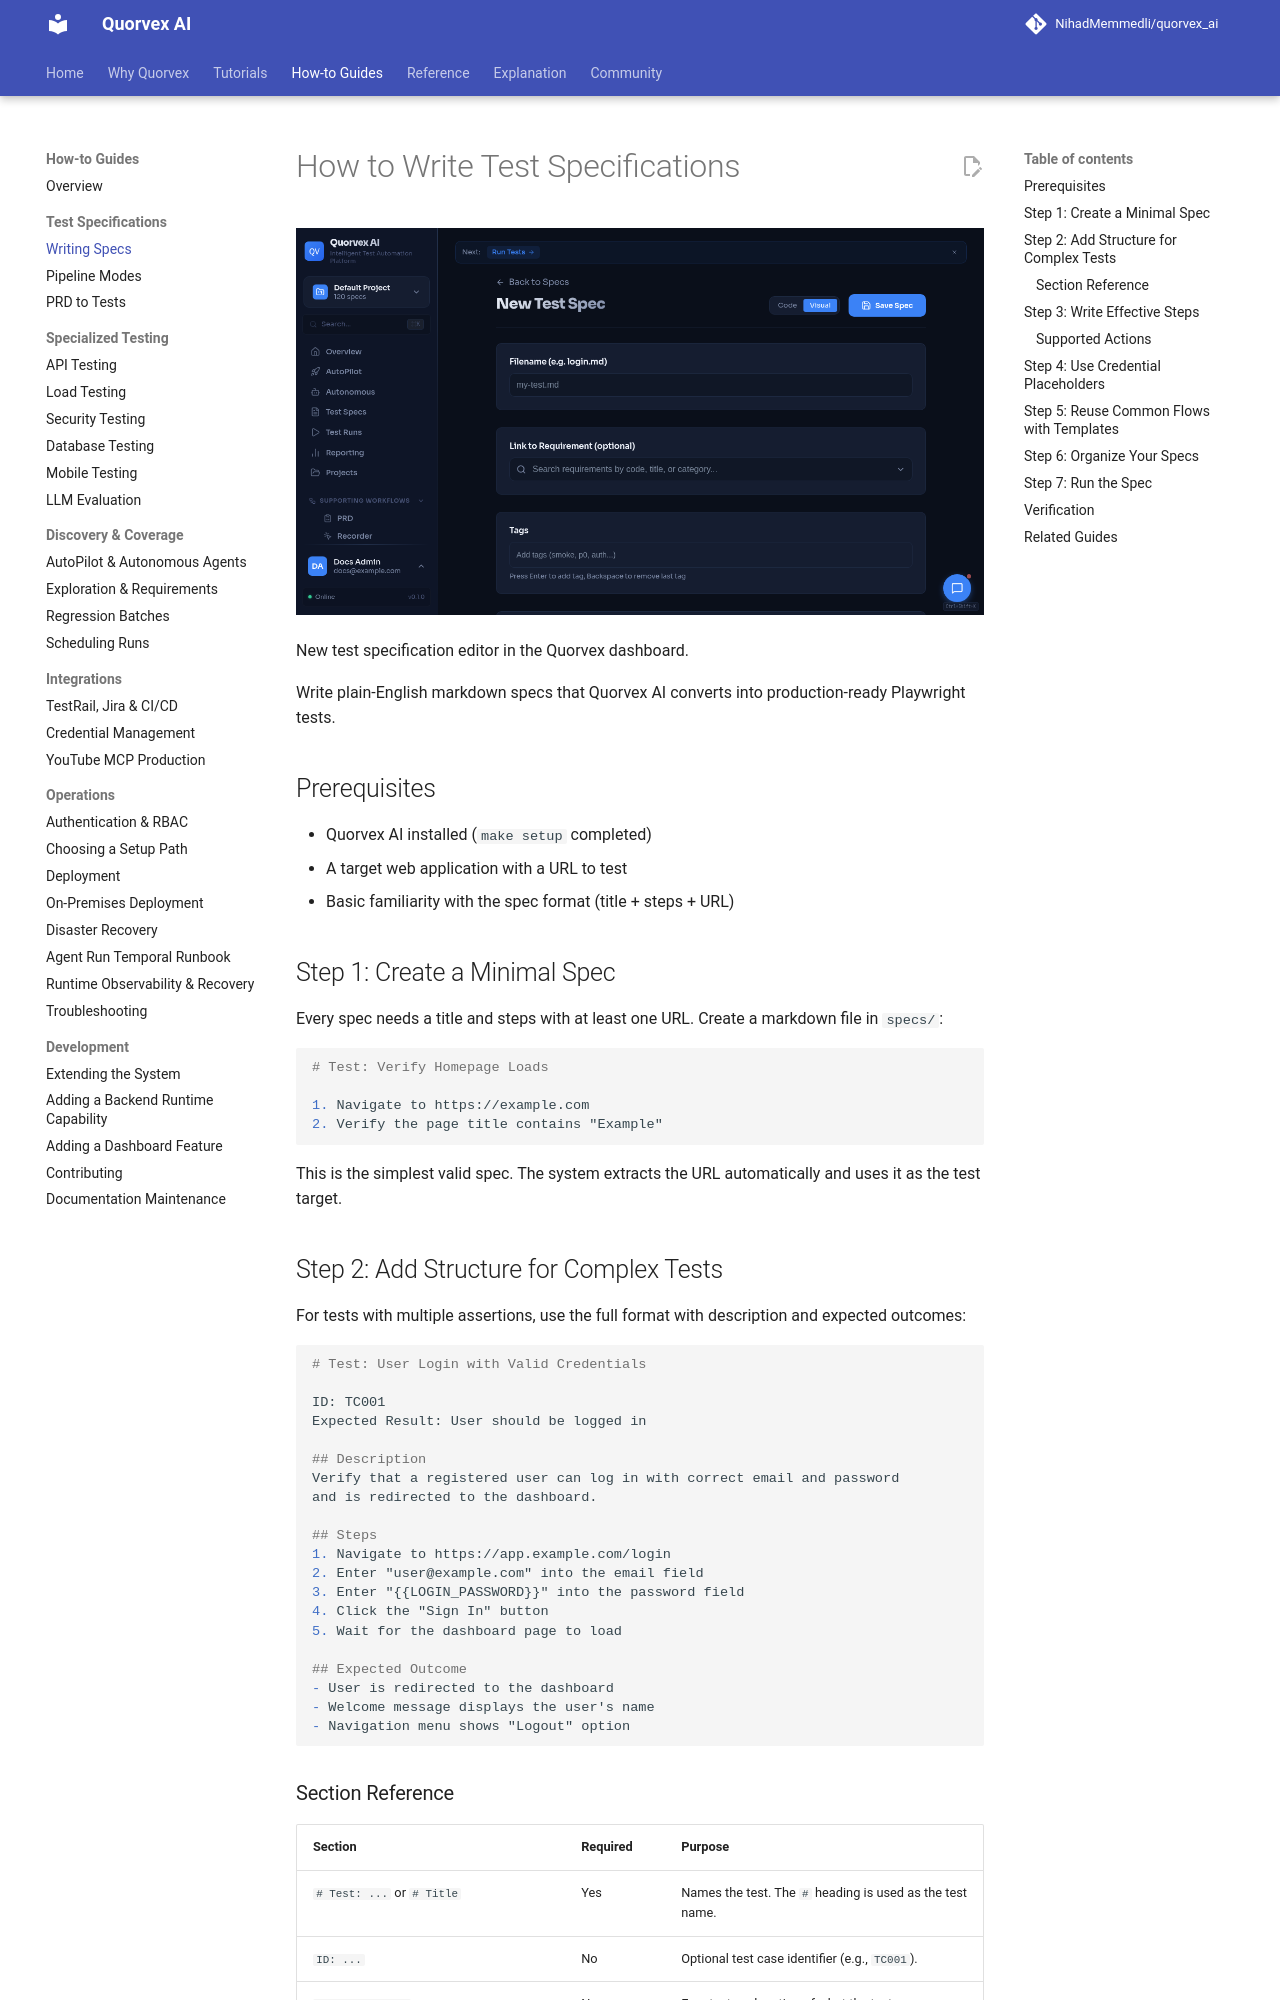

repository: karan01bhatt/5elements · page: guides/writing-specs/index.html · generator: mkdocs

# How to Write Test Specifications

![New test specification editor in the Quorvex dashboard](../assets/ui/spec-editor.png)

<p class="caption">New test specification editor in the Quorvex dashboard.</p>


Write plain-English markdown specs that Quorvex AI converts into production-ready Playwright tests.

## Prerequisites

- Quorvex AI installed (`make setup` completed)
- A target web application with a URL to test
- Basic familiarity with the spec format (title + steps + URL)

## Step 1: Create a Minimal Spec

Every spec needs a title and steps with at least one URL. Create a markdown file in `specs/`:

```markdown
# Test: Verify Homepage Loads

1. Navigate to https://example.com
2. Verify the page title contains "Example"
```

This is the simplest valid spec. The system extracts the URL automatically and uses it as the test target.

## Step 2: Add Structure for Complex Tests

For tests with multiple assertions, use the full format with description and expected outcomes:

```markdown
# Test: User Login with Valid Credentials

ID: TC001
Expected Result: User should be logged in

## Description
Verify that a registered user can log in with correct email and password
and is redirected to the dashboard.

## Steps
1. Navigate to https://app.example.com/login
2. Enter "user@example.com" into the email field
3. Enter "{{LOGIN_PASSWORD}}" into the password field
4. Click the "Sign In" button
5. Wait for the dashboard page to load

## Expected Outcome
- User is redirected to the dashboard
- Welcome message displays the user's name
- Navigation menu shows "Logout" option
```

### Section Reference

| Section | Required | Purpose |
|---------|----------|---------|
| `# Test: ...` or `# Title` | Yes | Names the test. The `# ` heading is used as the test name. |
| `ID: ...` | No | Optional test case identifier (e.g., `TC001`). |
| `## Description` | No | Free-text explanation of what the test covers. |
| `## Steps` | Yes | Numbered list of actions the test performs. |
| `## Expected Outcome` / `## Expected Result` | No | Bullet list of assertions to verify. |
